Labelled photos from "dataset", an image-classification folder in AI-Skaalaajat/fintraffic-model-validation. The possible labels are: dry, wet.

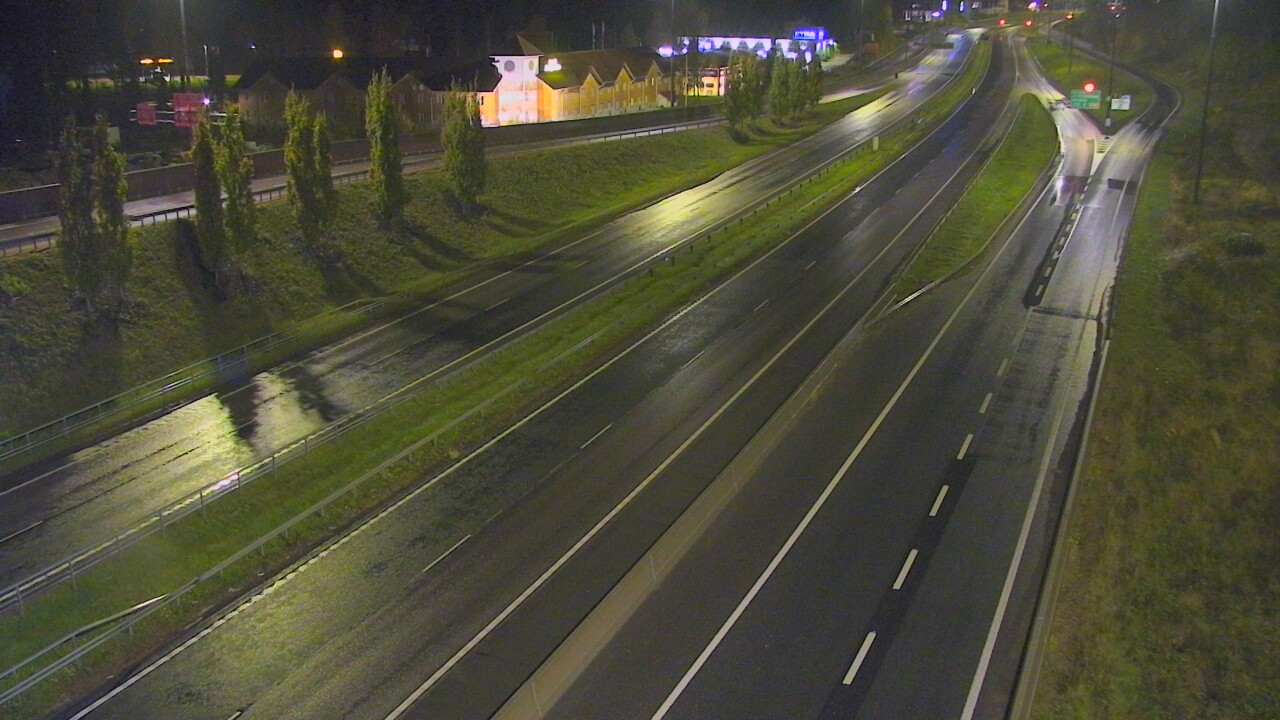
Label: wet

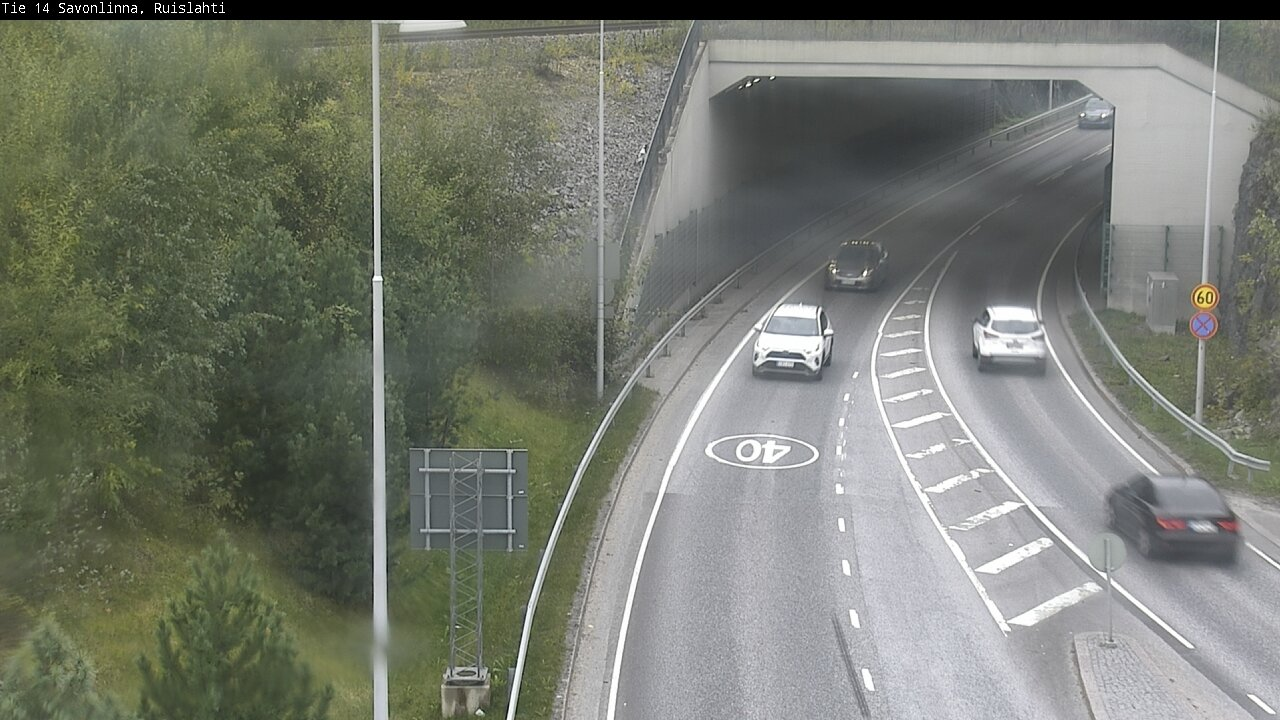
Label: dry

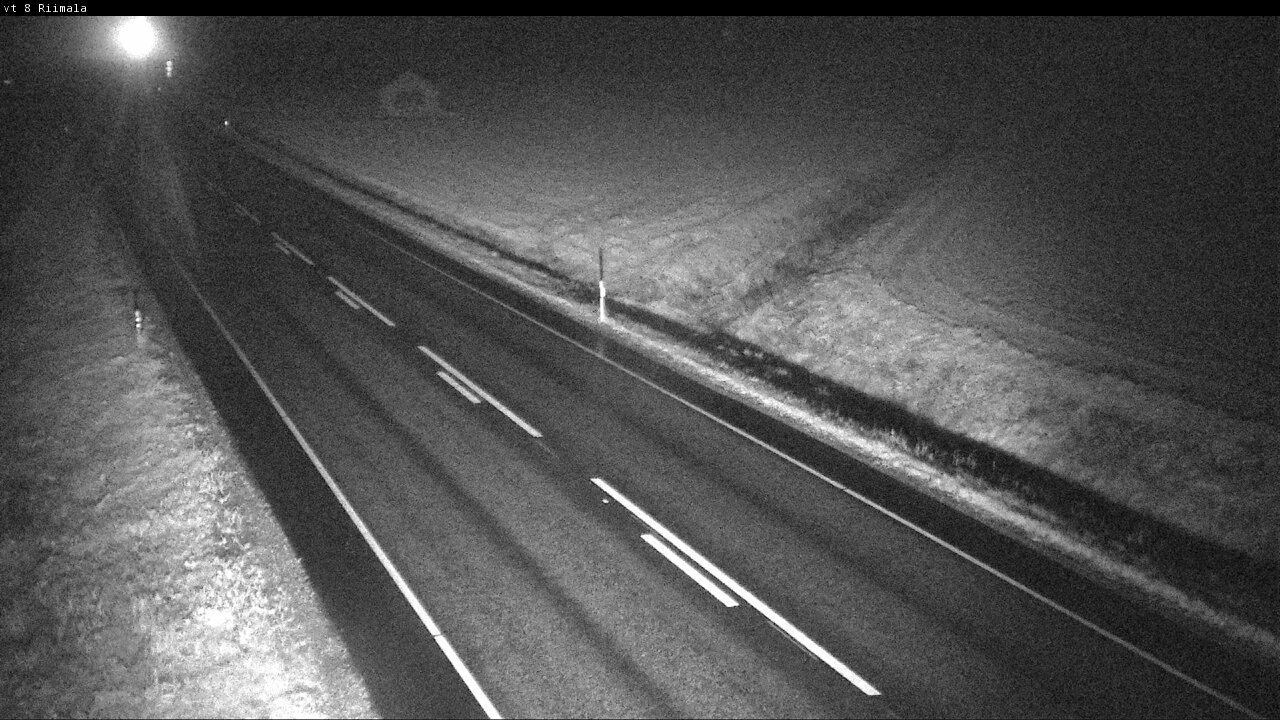
Label: wet

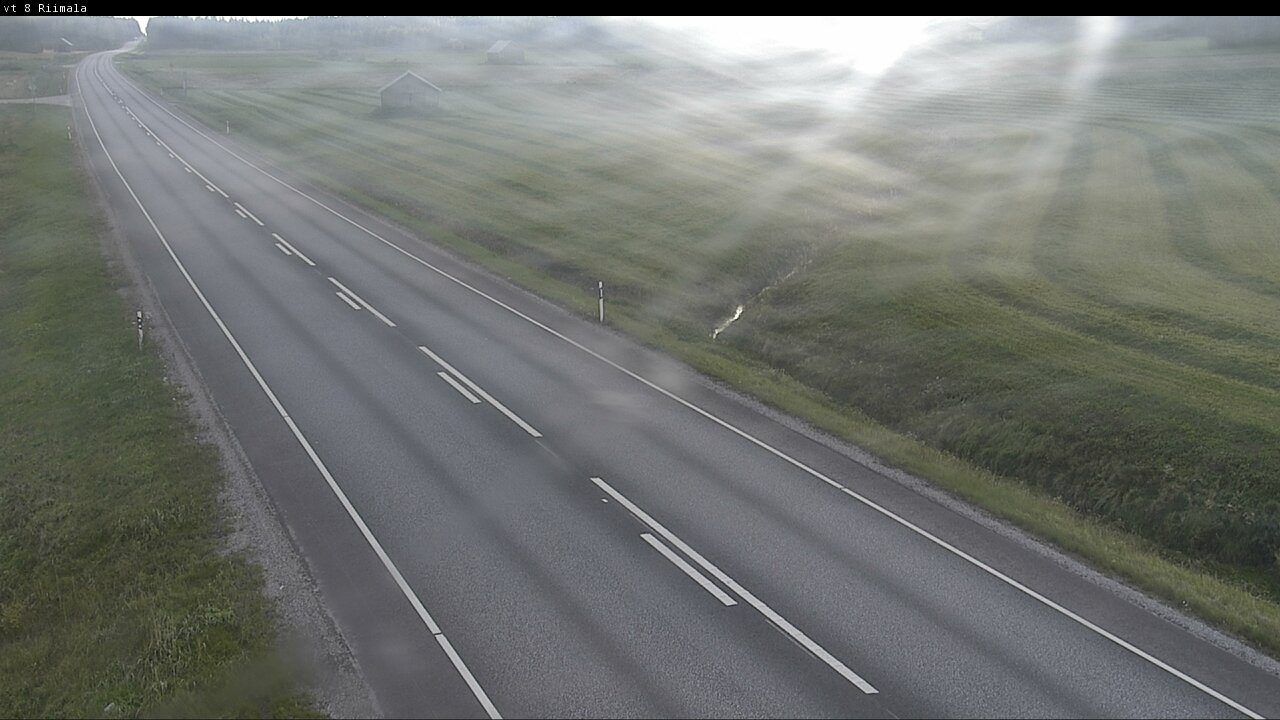
Label: dry

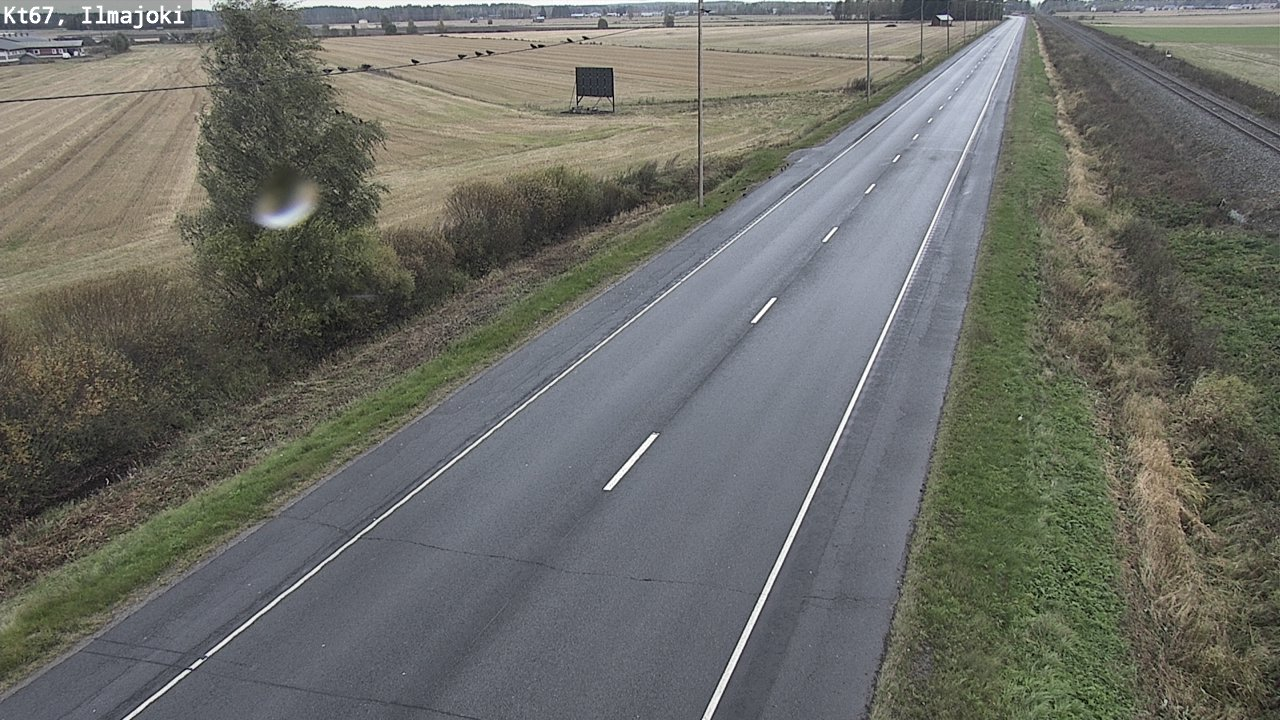
Label: wet

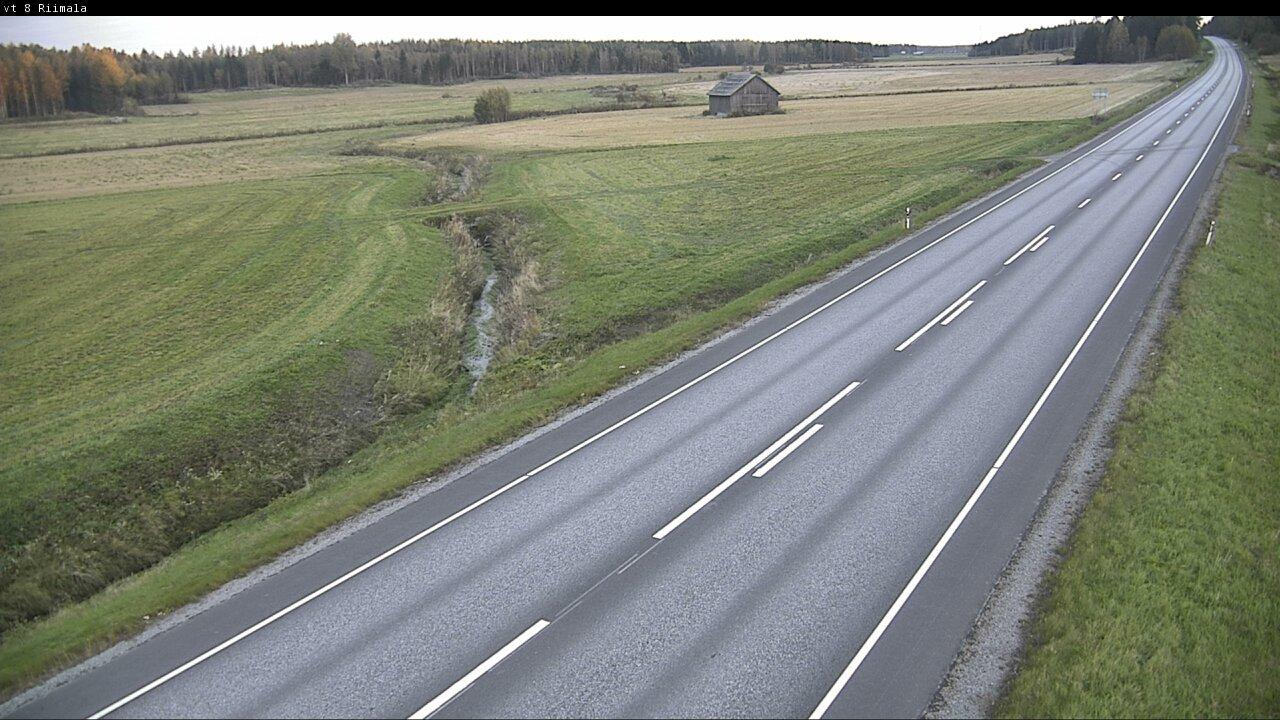
Label: dry
